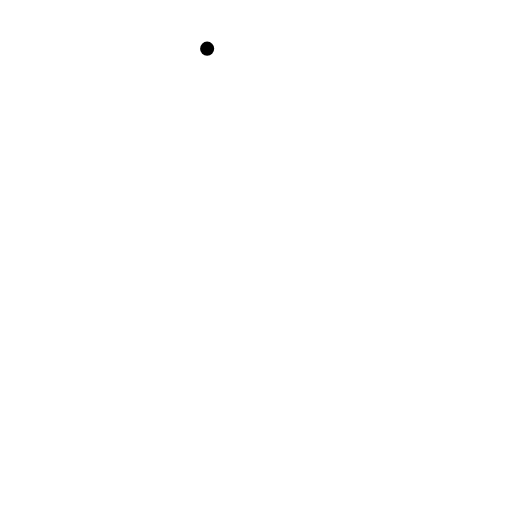
t = 0.00 s
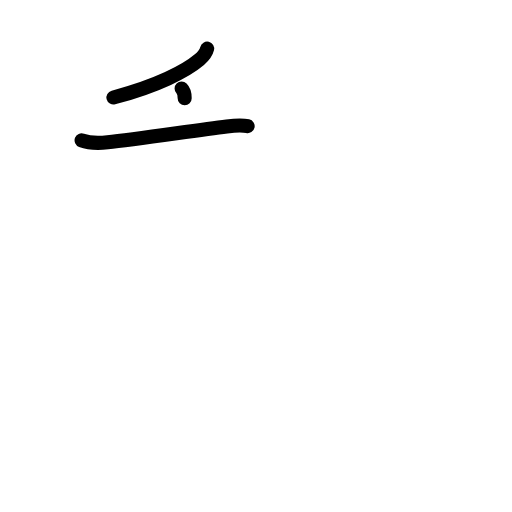
t = 2.20 s
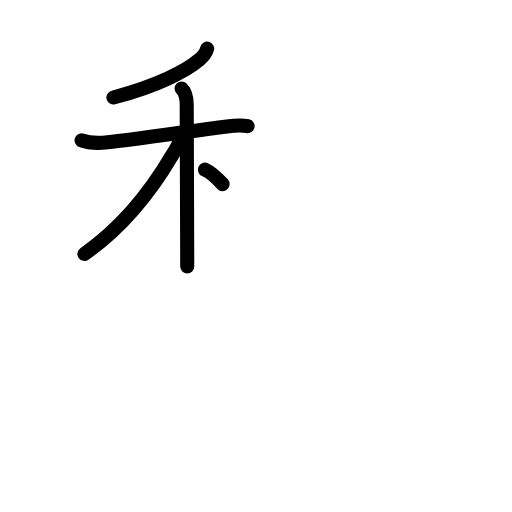
t = 4.40 s
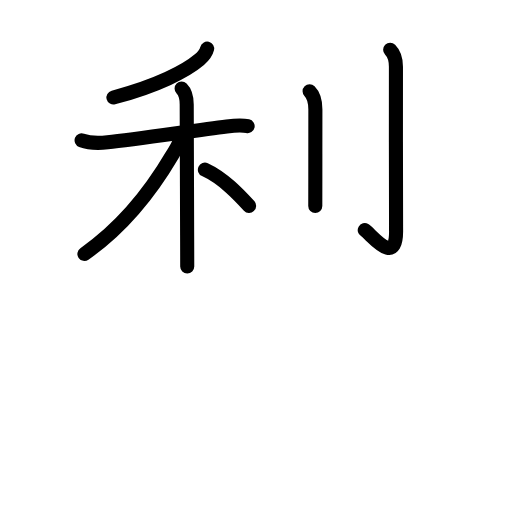
t = 6.60 s
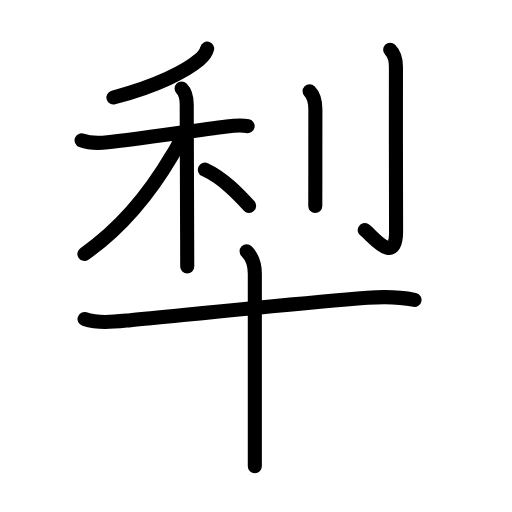
t = 8.80 s
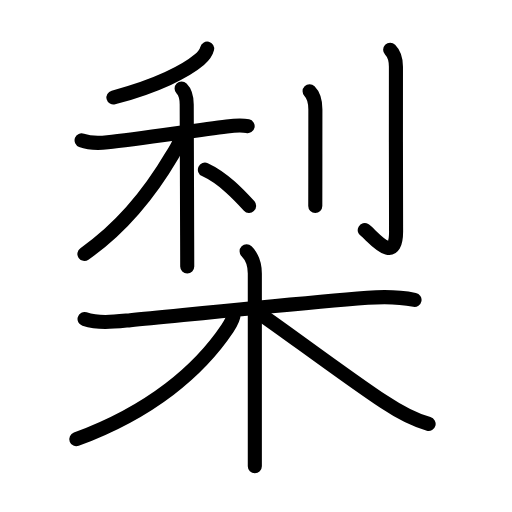
t = 11.00 s

The animated SVG that drew these frames (rendered in a browser with its animation timeline set to each time). Animation: 37 SMIL elements (animate=37); one cycle of 11.00 s.

<?xml version="1.0" encoding="UTF-8"?>
<!--
AniKanjiVG is licensed by CC-BY-SA Paul C. Sommerhoff (https://bitbucket.org/sommerhoff/anikanjivg).
AniKanjiVG uses KanjiVG which is licensed by CC-BY-SA Ulrich Apel (http://kanjivg.tagaini.net).
See also http://creativecommons.org/licenses/by-sa/3.0/
-->
<svg xmlns:kvg='http://kanjivg.tagaini.net' xmlns='http://www.w3.org/2000/svg' width='109' height='109' viewBox='0 0 109 109' style='fill:none;stroke:#000000;stroke-width:3;stroke-linecap:round;stroke-linejoin:round;' id="kvg:kanji_068a8"><g id="kvg:068a8" kvg:element="梨"><g id="kvg:068a8-g1" kvg:element="利" kvg:position="top"><g id="kvg:068a8-g2" kvg:element="禾" kvg:position="left"><g id="kvg:068a8-g3" kvg:element="丿" kvg:position="top"><path id="kvg:068a8-s1" kvg:type="㇒" d="M44.1,10.36c-0.22,0.89-0.61,1.46-1.65,2.35c-2.78,2.37-8.97,5.61-18.3,8.04"><animate attributeName="d" begin="0.0s" dur="0.5s" from="M44.1,10.36C44.1,10.36,44.1,10.36,44.1,10.36" to="M44.1,10.36c-0.22,0.89-0.61,1.46-1.65,2.35" />
<animate attributeName="d" begin="0.5s" dur="0.5s" from="M44.1,10.36c-0.22,0.89-0.61,1.46-1.65,2.35c0,0,0,0,0,0,0" to="M44.1,10.36c-0.22,0.89-0.61,1.46-1.65,2.35c-2.78,2.37-8.97,5.61-18.3,8.04" />
</path>
</g>
<g id="kvg:068a8-g4" kvg:element="木" kvg:position="bottom"><path id="kvg:068a8-s2" kvg:type="㇐" d="M17.37,29.87c1.61,0.61,3.84,0.61,5.54,0.42c5.98-0.67,18.62-2.53,25.37-3.38c1.38-0.17,3.06-0.36,4.44-0.05"><animate attributeName="d" begin="1.0s" dur="0.3333333333333333s" from="M17.37,29.87C17.37,29.87,17.37,29.87,17.37,29.87" to="M17.37,29.87c1.61,0.61,3.84,0.61,5.54,0.42" />
<animate attributeName="d" begin="1.3333333333333333s" dur="0.3333333333333333s" from="M17.37,29.87c1.61,0.61,3.84,0.61,5.54,0.42c0,0,0,0,0,0,0" to="M17.37,29.87c1.61,0.61,3.84,0.61,5.54,0.42c5.98-0.67,18.62-2.53,25.37-3.38" />
<animate attributeName="d" begin="1.6666666666666665s" dur="0.3333333333333333s" from="M17.37,29.87c1.61,0.61,3.84,0.61,5.54,0.42c5.98-0.67,18.62-2.53,25.37-3.38c0,0,0,0,0,0,0" to="M17.37,29.87c1.61,0.61,3.84,0.61,5.54,0.42c5.98-0.67,18.62-2.53,25.37-3.38c1.38-0.17,3.06-0.36,4.44-0.05" />
<animate attributeName="d" begin="0s" dur="1.0s" from="M-100,-100" to="M-100,-100" />
</path>
<path id="kvg:068a8-s3" kvg:type="㇑" d="M38.66,18.85c0.87,0.87,1.09,1.9,1.09,3.41c0,2.48,0.06,18.29,0.09,27.86c0.01,3.05,0.02,5.47,0.02,6.62"><animate attributeName="d" begin="2.0s" dur="0.3333333333333333s" from="M38.66,18.85C38.66,18.85,38.66,18.85,38.66,18.85" to="M38.66,18.85c0.87,0.87,1.09,1.9,1.09,3.41" />
<animate attributeName="d" begin="2.3333333333333335s" dur="0.3333333333333333s" from="M38.66,18.85c0.87,0.87,1.09,1.9,1.09,3.41c0,0,0,0,0,0,0" to="M38.66,18.85c0.87,0.87,1.09,1.9,1.09,3.41c0,2.48,0.06,18.29,0.09,27.86" />
<animate attributeName="d" begin="2.6666666666666665s" dur="0.3333333333333333s" from="M38.66,18.85c0.87,0.87,1.09,1.9,1.09,3.41c0,2.48,0.06,18.29,0.09,27.86c0,0,0,0,0,0,0" to="M38.66,18.85c0.87,0.87,1.09,1.9,1.09,3.41c0,2.48,0.06,18.29,0.09,27.86c0.01,3.05,0.02,5.47,0.02,6.62" />
<animate attributeName="d" begin="0s" dur="2.0s" from="M-100,-100" to="M-100,-100" />
</path>
<path id="kvg:068a8-s4" kvg:type="㇒" d="M38.29,29.43c0,1.19-0.84,2.25-1.6,3.55c-4.3,7.31-10.6,15.42-18.72,21.08"><animate attributeName="d" begin="3.0s" dur="0.5s" from="M38.29,29.43C38.29,29.43,38.29,29.43,38.29,29.43" to="M38.29,29.43c0,1.19-0.84,2.25-1.6,3.55" />
<animate attributeName="d" begin="3.5s" dur="0.5s" from="M38.29,29.43c0,1.19-0.84,2.25-1.6,3.55c0,0,0,0,0,0,0" to="M38.29,29.43c0,1.19-0.84,2.25-1.6,3.55c-4.3,7.31-10.6,15.42-18.72,21.08" />
<animate attributeName="d" begin="0s" dur="3.0s" from="M-100,-100" to="M-100,-100" />
</path>
<path id="kvg:068a8-s5" kvg:type="㇏" d="M43.62,36.12c3.94,1.8,7.28,5.4,9.41,7.71"><animate attributeName="d" begin="4.0s" dur="1.0s" from="M43.62,36.12C43.62,36.12,43.62,36.12,43.62,36.12" to="M43.62,36.12c3.94,1.8,7.28,5.4,9.41,7.71" />
<animate attributeName="d" begin="0s" dur="4.0s" from="M-100,-100" to="M-100,-100" />
</path>
</g>
</g>
<g id="kvg:068a8-g5" kvg:element="刂" kvg:variant="true" kvg:original="刀" kvg:position="right"><path id="kvg:068a8-s6" kvg:type="㇑" d="M65.91,19.43c0.89,0.89,1.23,2.13,1.23,3.86c0,3.58-0.01,9.86-0.01,14.71c0,2.55-0.01,4.69-0.01,5.85"><animate attributeName="d" begin="5.0s" dur="0.3333333333333333s" from="M65.91,19.43C65.91,19.43,65.91,19.43,65.91,19.43" to="M65.91,19.43c0.89,0.89,1.23,2.13,1.23,3.86" />
<animate attributeName="d" begin="5.333333333333333s" dur="0.3333333333333333s" from="M65.91,19.43c0.89,0.89,1.23,2.13,1.23,3.86c0,0,0,0,0,0,0" to="M65.91,19.43c0.89,0.89,1.23,2.13,1.23,3.86c0,3.58-0.01,9.86-0.01,14.71" />
<animate attributeName="d" begin="5.666666666666667s" dur="0.3333333333333333s" from="M65.91,19.43c0.89,0.89,1.23,2.13,1.23,3.86c0,3.58-0.01,9.86-0.01,14.71c0,0,0,0,0,0,0" to="M65.91,19.43c0.89,0.89,1.23,2.13,1.23,3.86c0,3.58-0.01,9.86-0.01,14.71c0,2.55-0.01,4.69-0.01,5.85" />
<animate attributeName="d" begin="0s" dur="5.0s" from="M-100,-100" to="M-100,-100" />
</path>
<path id="kvg:068a8-s7" kvg:type="㇚" d="M83.06,10.58c0.99,0.99,1.23,2.04,1.23,3.61c0,8.31-0.02,31.85,0.03,34.67c0.17,8.38-5.41,0.86-6.67,0.14"><animate attributeName="d" begin="6.0s" dur="0.3333333333333333s" from="M83.06,10.58C83.06,10.58,83.06,10.58,83.06,10.58" to="M83.06,10.58c0.99,0.99,1.23,2.04,1.23,3.61" />
<animate attributeName="d" begin="6.333333333333333s" dur="0.3333333333333333s" from="M83.06,10.58c0.99,0.99,1.23,2.04,1.23,3.61c0,0,0,0,0,0,0" to="M83.06,10.58c0.99,0.99,1.23,2.04,1.23,3.61c0,8.31-0.02,31.85,0.03,34.67" />
<animate attributeName="d" begin="6.666666666666667s" dur="0.3333333333333333s" from="M83.06,10.58c0.99,0.99,1.23,2.04,1.23,3.61c0,8.31-0.02,31.85,0.03,34.67c0,0,0,0,0,0,0" to="M83.06,10.58c0.99,0.99,1.23,2.04,1.23,3.61c0,8.31-0.02,31.85,0.03,34.67c0.17,8.38-5.41,0.86-6.67,0.14" />
<animate attributeName="d" begin="0s" dur="6.0s" from="M-100,-100" to="M-100,-100" />
</path>
</g>
</g>
<g id="kvg:068a8-g6" kvg:element="木" kvg:position="bottom" kvg:radical="general"><path id="kvg:068a8-s8" kvg:type="㇐" d="M18,67.92c3.2,1.02,6.49,0.56,9.75,0.24c11.81-1.13,35.27-3.55,50.49-4.76c3.42-0.27,6.61-0.24,10.01,0.43"><animate attributeName="d" begin="7.0s" dur="0.3333333333333333s" from="M18,67.92C18,67.92,18,67.92,18,67.92" to="M18,67.92c3.2,1.02,6.49,0.56,9.75,0.24" />
<animate attributeName="d" begin="7.333333333333333s" dur="0.3333333333333333s" from="M18,67.92c3.2,1.02,6.49,0.56,9.75,0.24c0,0,0,0,0,0,0" to="M18,67.92c3.2,1.02,6.49,0.56,9.75,0.24c11.81-1.13,35.27-3.55,50.49-4.76" />
<animate attributeName="d" begin="7.666666666666667s" dur="0.3333333333333333s" from="M18,67.92c3.2,1.02,6.49,0.56,9.75,0.24c11.81-1.13,35.27-3.55,50.49-4.76c0,0,0,0,0,0,0" to="M18,67.92c3.2,1.02,6.49,0.56,9.75,0.24c11.81-1.13,35.27-3.55,50.49-4.76c3.42-0.27,6.61-0.24,10.01,0.43" />
<animate attributeName="d" begin="0s" dur="7.0s" from="M-100,-100" to="M-100,-100" />
</path>
<path id="kvg:068a8-s9" kvg:type="㇑" d="M52.5,53.5c1.31,1.31,1.75,2.75,1.75,4.75c0,8.27,0,23.29,0,33.75c0,2.82,0,5.31,0,7.25"><animate attributeName="d" begin="8.0s" dur="0.3333333333333333s" from="M52.5,53.5C52.5,53.5,52.5,53.5,52.5,53.5" to="M52.5,53.5c1.31,1.31,1.75,2.75,1.75,4.75" />
<animate attributeName="d" begin="8.333333333333334s" dur="0.3333333333333333s" from="M52.5,53.5c1.31,1.31,1.75,2.75,1.75,4.75c0,0,0,0,0,0,0" to="M52.5,53.5c1.31,1.31,1.75,2.75,1.75,4.75c0,8.27,0,23.29,0,33.75" />
<animate attributeName="d" begin="8.666666666666666s" dur="0.3333333333333333s" from="M52.5,53.5c1.31,1.31,1.75,2.75,1.75,4.75c0,8.27,0,23.29,0,33.75c0,0,0,0,0,0,0" to="M52.5,53.5c1.31,1.31,1.75,2.75,1.75,4.75c0,8.27,0,23.29,0,33.75c0,2.82,0,5.31,0,7.25" />
<animate attributeName="d" begin="0s" dur="8.0s" from="M-100,-100" to="M-100,-100" />
</path>
<path id="kvg:068a8-s10" kvg:type="㇒" d="M49.75,66.75c0,1.12-0.57,2.02-1.33,3.16c-5.95,8.89-16.21,17.71-32.17,23.59"><animate attributeName="d" begin="9.0s" dur="0.5s" from="M49.75,66.75C49.75,66.75,49.75,66.75,49.75,66.75" to="M49.75,66.75c0,1.12-0.57,2.02-1.33,3.16" />
<animate attributeName="d" begin="9.5s" dur="0.5s" from="M49.75,66.75c0,1.12-0.57,2.02-1.33,3.16c0,0,0,0,0,0,0" to="M49.75,66.75c0,1.12-0.57,2.02-1.33,3.16c-5.95,8.89-16.21,17.71-32.17,23.59" />
<animate attributeName="d" begin="0s" dur="9.0s" from="M-100,-100" to="M-100,-100" />
</path>
<path id="kvg:068a8-s11" kvg:type="㇏" d="M55.25,66.75c3.79,2.48,18.18,13.29,26.53,18.83c2.71,1.8,6.33,3.83,9.47,4.67"><animate attributeName="d" begin="10.0s" dur="0.5s" from="M55.25,66.75C55.25,66.75,55.25,66.75,55.25,66.75" to="M55.25,66.75c3.79,2.48,18.18,13.29,26.53,18.83" />
<animate attributeName="d" begin="10.5s" dur="0.5s" from="M55.25,66.75c3.79,2.48,18.18,13.29,26.53,18.83c0,0,0,0,0,0,0" to="M55.25,66.75c3.79,2.48,18.18,13.29,26.53,18.83c2.71,1.8,6.33,3.83,9.47,4.67" />
<animate attributeName="d" begin="0s" dur="10.0s" from="M-100,-100" to="M-100,-100" />
</path>
</g>
</g>
</svg>
